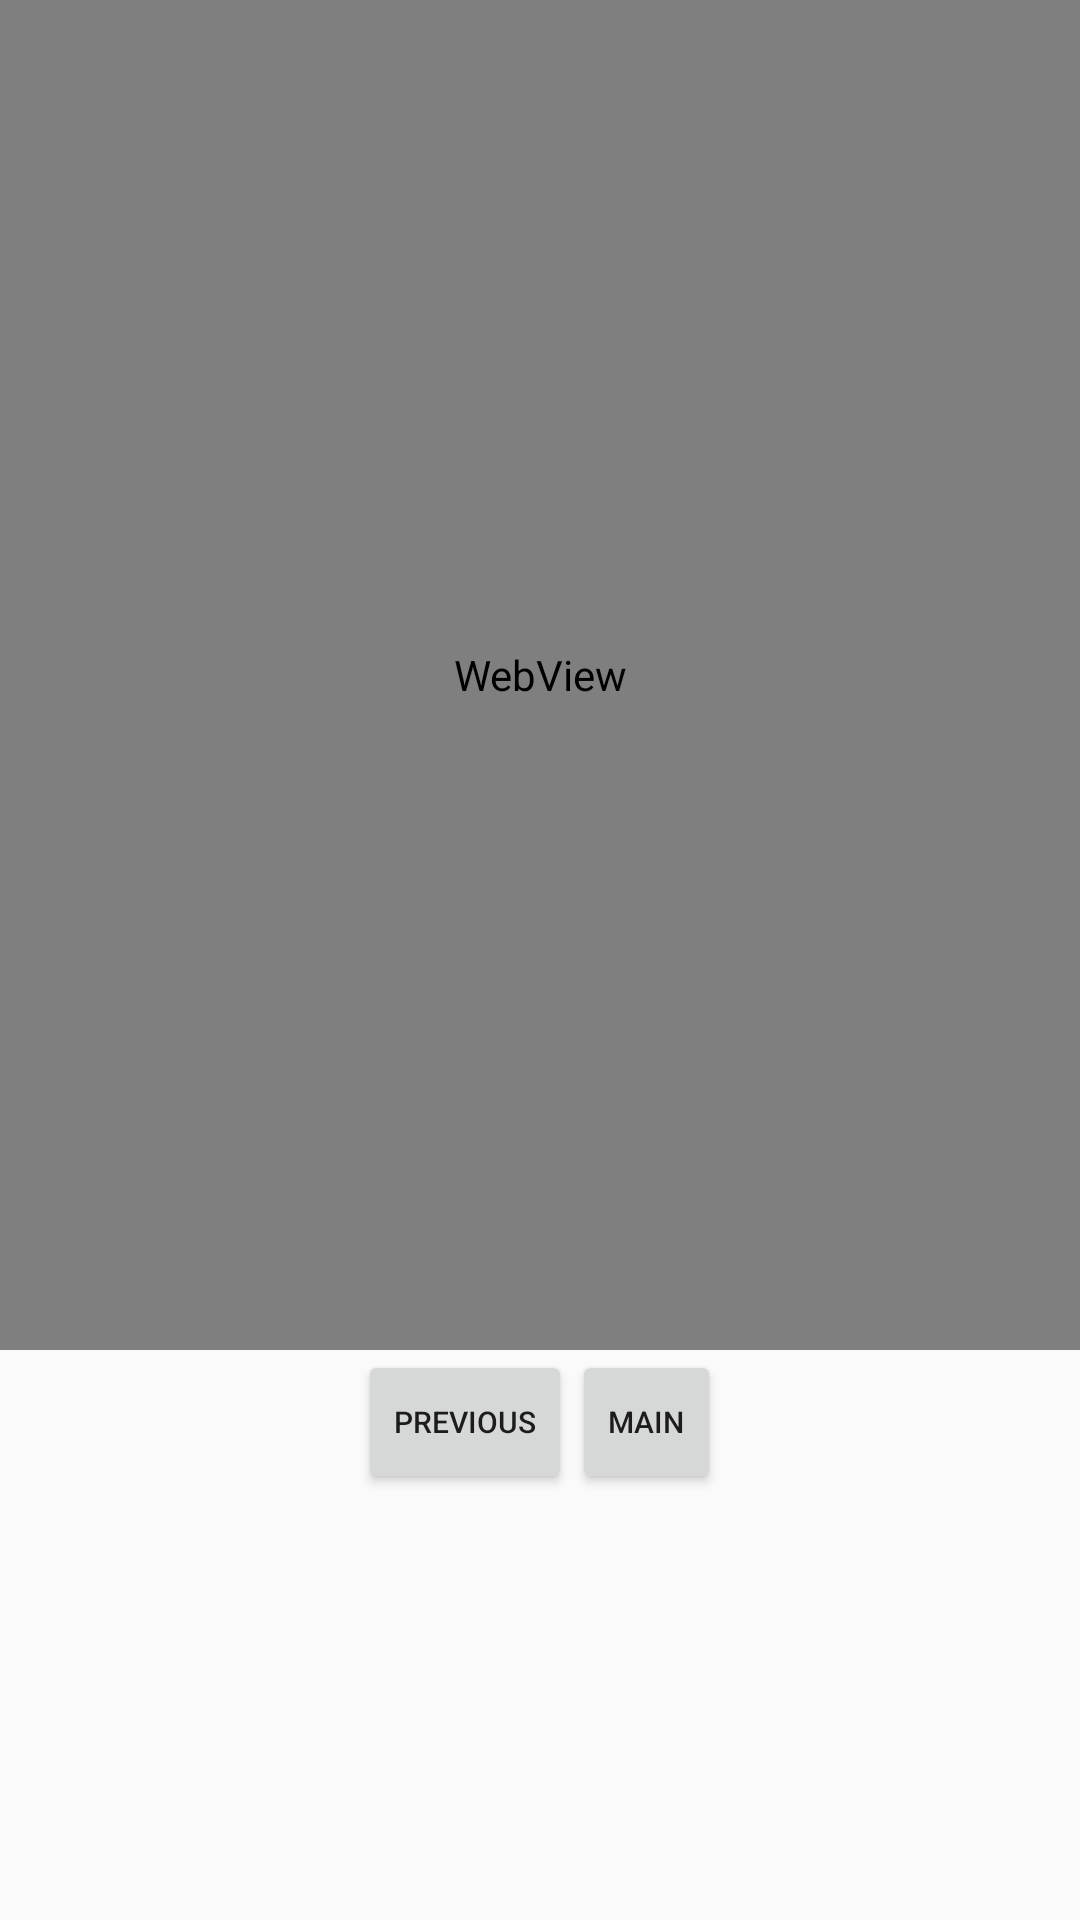

Here is an Android app screen rendered from its layout file. Give the layout XML and the strings, colors and styles it references.
<!-- AndroidManifest.xml: application theme Theme.AppCompat.Light.NoActionBar -->
<!-- res/layout/activity_display_receipt.xml -->
<RelativeLayout xmlns:android="http://schemas.android.com/apk/res/android"
                xmlns:tools="http://schemas.android.com/tools"
                android:layout_width="match_parent"
                android:layout_height="match_parent"
                tools:context="com.example.android.expensetracker.ui.DisplayReceiptActivity">

    <WebView
        android:layout_width="fill_parent"
        android:layout_height="450dp"
        android:id="@+id/receiptWebView"
        android:layout_alignParentTop="true"
        android:layout_alignParentLeft="true"
        android:layout_alignParentStart="true"/>

    <LinearLayout
        android:orientation="horizontal"
        android:layout_width="fill_parent"
        android:layout_height="wrap_content"
        android:layout_below="@+id/receiptWebView"
        android:layout_alignParentLeft="true"
        android:layout_alignParentStart="true"
        android:id="@+id/buttonsLayout"
        android:gravity="center_horizontal">

        <Button
            style="?android:attr/buttonStyleSmall"
            android:layout_width="wrap_content"
            android:layout_height="wrap_content"
            android:text="@string/return_previous_lbl"
            android:id="@+id/returnPreviousBtn"
            android:textSize="10dp"/>

        <Button
            style="?android:attr/buttonStyleSmall"
            android:layout_width="wrap_content"
            android:layout_height="wrap_content"
            android:text="@string/return_main_button_label"
            android:id="@+id/returnMainBtn"
            android:textSize="10dp"/>
    </LinearLayout>

</RelativeLayout>
<!-- resources referenced by this layout -->
<resources>
  <string name="return_main_button_label">Main</string>
  <string name="return_previous_lbl">Previous</string>
</resources>
